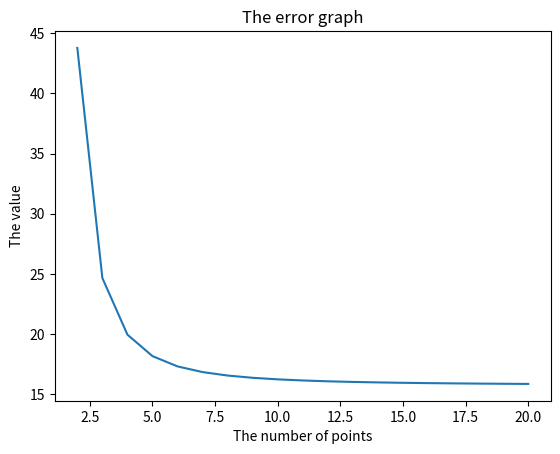

Generate this figure with matplotlib:
import numpy as np
import matplotlib.pyplot as plt
def trap(xi,xf,n):

    yy=[]
    xx=[]
    h =(xf-xi)/(n-1)

    for i in range(n):
        x=xi + (i*h)
       
        y= np.exp(x)
        yy.append(y)

    s= 0
    for i in range(1,n-1):
        s+= yy[i]
    s=2*s
    s=yy[0]+s+yy[n-1]

    s=.5*s*h

    return s

xi=-2.76
xf=2.76
n=2

err=.01
y1=[]
y2=[]
while trap(xi,xf,n) - trap(xi,xf,n+1)>=err:
    print("Taking ",n,"points, the value is-",trap(xi,xf,n))
    g=trap(xi,xf,n)
    y2.append(g)
    y1.append(n)
    n=n+1


#xi=-2.76
#xf=2.76
#n=

#for i in range(2,n+1):
    #print('for -',i,'points value -',trap(xi,xf,i)[0])


#x=trap(xi,xf,n)[1]
#y=trap(xi,xf,n)[2]

#plt.plot(x,y)
#plt.subplot(121)
#plt.title('The function')
#plt.xlabel('Values of x')
#plt.ylabel('e^x value')

#plt.subplot(122)
plt.plot(y1,y2)
plt.title('The error graph')
plt.xlabel('The number of points')
plt.ylabel('The value')


plt.show()



